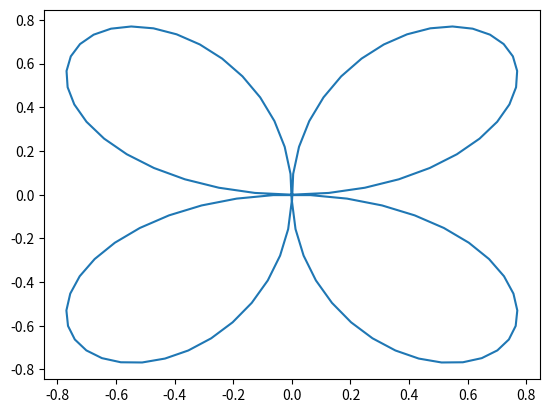

Here is the Python script that generated this plot:
#!/usr/bin/env python3

import numpy as np
import matplotlib.pyplot as plt

# r(θ) = sin(2θ)
def r(θ):
    return np.sin(2 * θ)

def main():
    # Create data
    θ = np.linspace(0, 2 * np.pi, 100)

    # Transform polar coordinates to cartesian
    x = r(θ) * np.cos(θ)
    y = r(θ) * np.sin(θ)

    # Plot data
    plt.plot(x, y)
    plt.show()

if __name__ == '__main__':
    main()